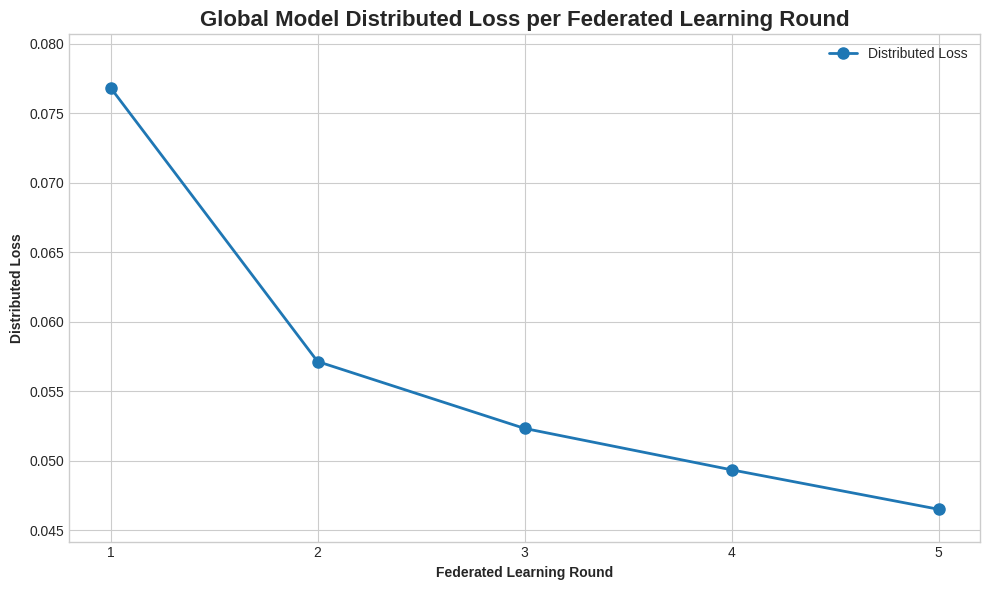

This chart was generated by the following Python code:
import matplotlib.pyplot as plt
import numpy as np

# --- Data extracted from the project's output log ---
# This shows the distributed loss of the global model after each round of federated training.
rounds = [1, 2, 3, 4, 5]
loss_values = [
    0.07684899800223916,  # Round 1 [cite: 177]
    0.0571388986808066,   # Round 2 [cite: 178]
    0.0523223061911322,   # Round 3 [cite: 179]
    0.04934140478503267,  # Round 4 [cite: 180]
    0.04650139436241972   # Round 5 [cite: 181]
]

# --- Plotting Logic ---

# Set up the figure
plt.figure(figsize=(10, 6))
plt.style.use('seaborn-v0_8-whitegrid')

# Plot the loss values
plt.plot(rounds, loss_values, marker='o', linestyle='-', color='#1f77b4', linewidth=2, markersize=8, label='Distributed Loss')

# Add labels and title
plt.xlabel('Federated Learning Round', fontweight='bold')
plt.ylabel('Distributed Loss', fontweight='bold')
plt.title('Global Model Distributed Loss per Federated Learning Round', fontsize=16, fontweight='bold')

# Set ticks to be integers for the rounds
plt.xticks(rounds)

# Adjust y-axis to better visualize the change
plt.ylim(bottom=min(loss_values) * 0.95, top=max(loss_values) * 1.05)

# Add a legend
plt.legend()

# Ensure the plot layout is tight and save the figure
plt.tight_layout()
plt.savefig('fl_loss_plot.png', dpi=300)

# Display the plot
plt.show()